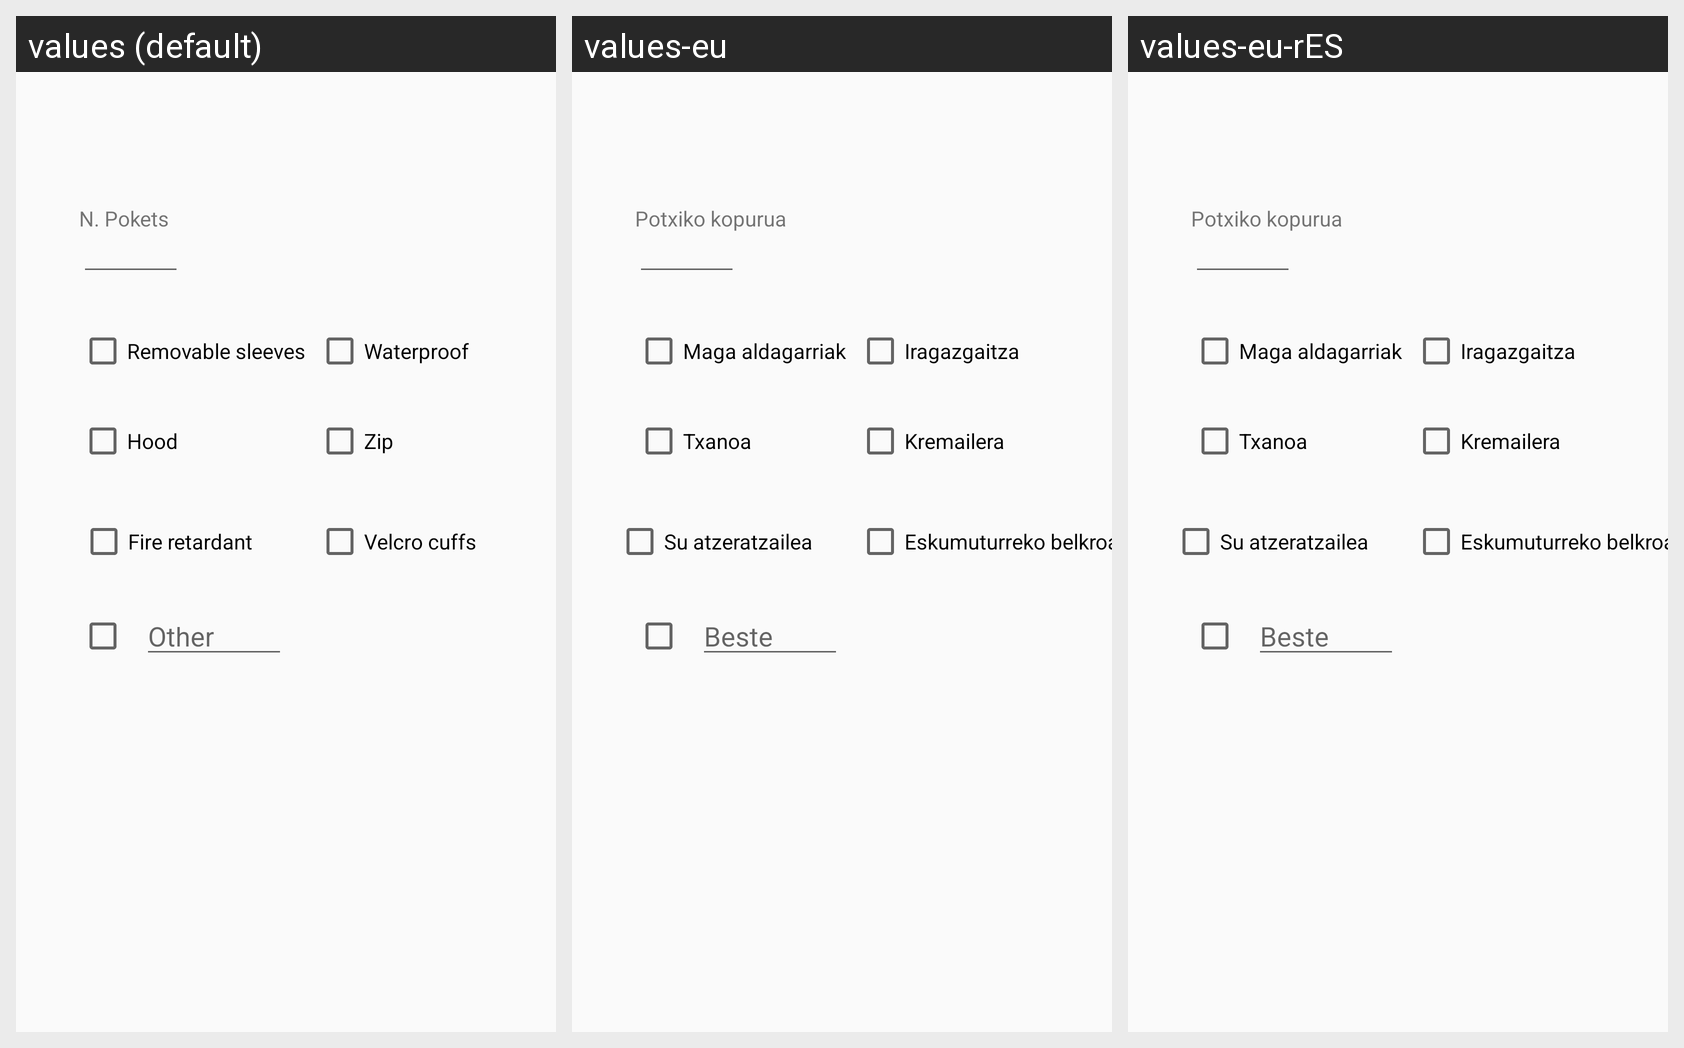

Strings drawn on this Android screen and how each of the app's shown locales translates them:
Android screen res/layout/fragment_jacket.xml rendered under 3 locales, left to right: values (default), values-eu, values-eu-rES. Device: Nexus 5 (rendered at 1080×1920; each locale shown at half size, 540×960, under a caption strip naming it); theme AppTheme.
Other locales in the repository, not shown: values-en, values-en-rUS, values-es.
Strings drawn on this screen, with the default value and each locale's value (text and hints the layout hard-codes, and strings that could not be matched under every locale, appear in the picture but are not listed):

n_pokets
  values: N. Pokets
  values-eu: Potxiko kopurua
  values-eu-rES: Potxiko kopurua  [from values-eu]

removable_sleeves
  values: Removable sleeves
  values-eu: Maga aldagarriak
  values-eu-rES: Maga aldagarriak  [from values-eu]

water_proof
  values: Waterproof
  values-eu: Iragazgaitza
  values-eu-rES: Iragazgaitza  [from values-eu]

hood
  values: Hood
  values-eu: Txanoa
  values-eu-rES: Txanoa

zip
  values: Zip
  values-eu: Kremailera
  values-eu-rES: Kremailera  [from values-eu]

fire_retardant
  values: Fire retardant
  values-eu: Su atzeratzailea
  values-eu-rES: Su atzeratzailea  [from values-eu]

velcro_cuffs
  values: Velcro cuffs
  values-eu: Eskumuturreko belkroa
  values-eu-rES: Eskumuturreko belkroa  [from values-eu]

other
  values: Other
  values-eu: Beste
  values-eu-rES: Beste
